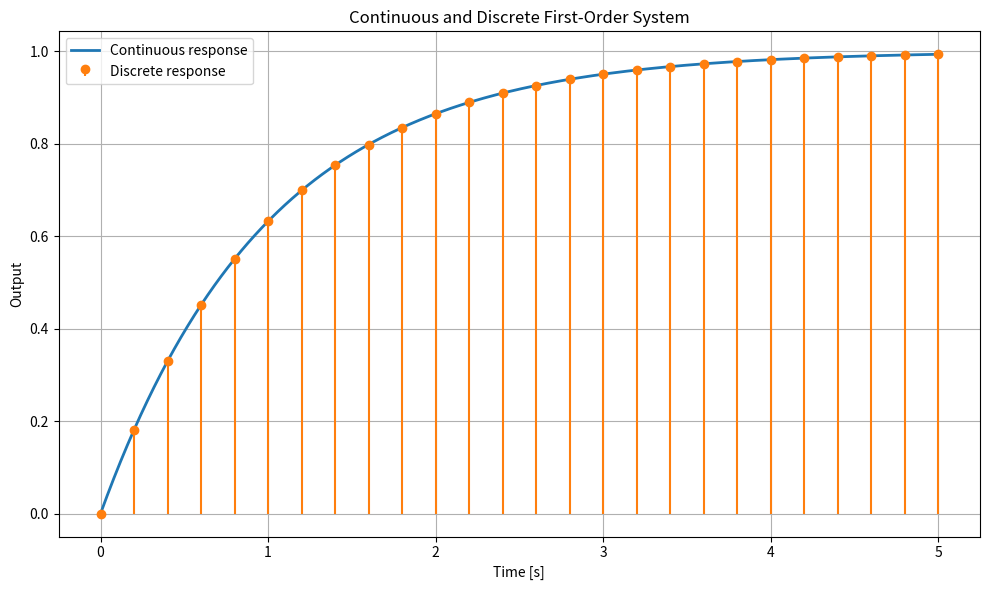

Write the Python code that produced this figure.
import numpy as np
import matplotlib.pyplot as plt


time_constant = 1.0
sample_interval = 0.2
duration = 5.0
step_input = 1.0

continuous_pole = -1 / time_constant
continuous_time = np.linspace(0, duration, 1001)
continuous_response = step_input * (1 - np.exp(-continuous_time / time_constant))
number_of_samples = int(duration / sample_interval) + 1
sample_time = np.arange(number_of_samples) * sample_interval
discrete_pole = np.exp(continuous_pole * sample_interval)
discrete_response = np.zeros(number_of_samples)

for sample_index in range(1, number_of_samples):
    previous_output = discrete_response[sample_index - 1]

    discrete_response[sample_index] = (discrete_pole * previous_output + (1 - discrete_pole) * step_input)

exact_response_at_samples = step_input * (1 - np.exp(-sample_time / time_constant))
absolute_error = np.abs(discrete_response - exact_response_at_samples)
maximum_error = np.max(absolute_error)

print("Time constant:", time_constant, "s")
print("Sample interval:", sample_interval, "s")
print("Continuous pole:", continuous_pole)
print("Discrete pole:", discrete_pole)
print("Previous-output weight:", discrete_pole)
print("New-input weight:", 1 - discrete_pole)
print("Number of samples:", number_of_samples)
print("Maximum error:", maximum_error)

plt.figure(figsize=(10, 6))
plt.plot(continuous_time, continuous_response, label="Continuous response", linewidth=2)
plt.stem(
    sample_time,
    discrete_response,
    linefmt="C1-",
    markerfmt="C1o",
    basefmt=" ",
    label="Discrete response"
)

plt.xlabel("Time [s]")
plt.ylabel("Output")
plt.title("Continuous and Discrete First-Order System")
plt.grid(True)
plt.legend()
plt.tight_layout()
plt.show()
